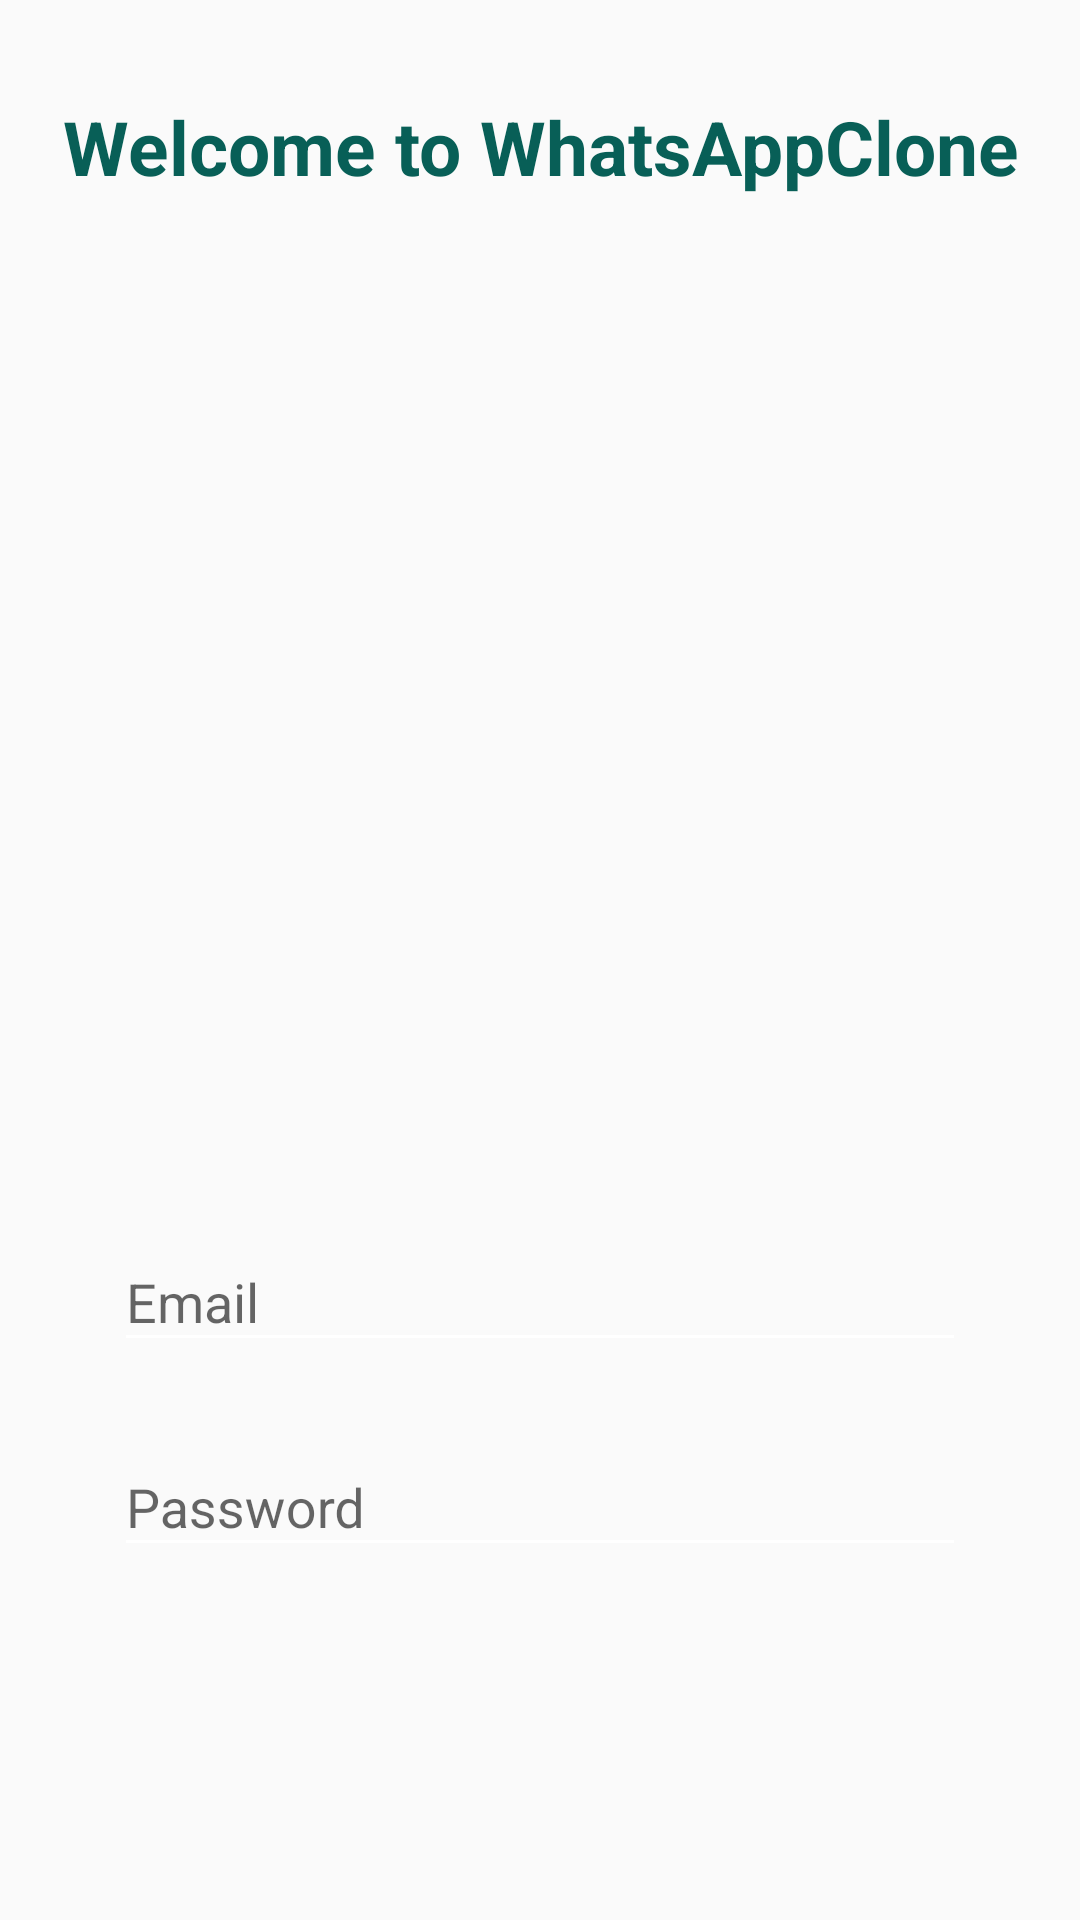

Layout XML and referenced resources for this Android screen:
<!-- AndroidManifest.xml: activity theme AppTheme.NoActionBar -->
<!-- res/layout/activity_login.xml -->
<?xml version="1.0" encoding="utf-8"?>
<androidx.constraintlayout.widget.ConstraintLayout xmlns:android="http://schemas.android.com/apk/res/android"
    xmlns:tools="http://schemas.android.com/tools"
    android:layout_width="match_parent"
    android:layout_height="match_parent"
    xmlns:app="http://schemas.android.com/apk/res-auto"
    tools:context=".activity.LoginActivity">

    <androidx.core.widget.NestedScrollView
        android:layout_width="match_parent"
        android:layout_height="match_parent"
        android:fillViewport="true">

        <RelativeLayout
            android:layout_width="match_parent"
            android:layout_height="match_parent"> 

            <TextView
                android:id="@+id/txt_welcome"
                android:layout_width="match_parent"
                android:layout_height="wrap_content"
                android:layout_centerHorizontal="true"
                android:layout_marginTop="@dimen/dp32"
                android:layout_marginBottom="@dimen/dp16"
                android:text="@string/txt_welcome"
                android:textAlignment="center"
                android:textColor="@color/colorPrimary"
                android:textSize="25sp"
                android:textStyle="bold" />

            <ImageView
                android:id="@+id/img_view"
                android:layout_width="384dp"
                android:layout_height="273dp"
                android:layout_below="@+id/txt_welcome"
                android:layout_centerHorizontal="true"
                android:layout_marginStart="@dimen/dp16"
                android:layout_marginTop="@dimen/dp16"
                android:layout_marginEnd="@dimen/dp16"
                android:layout_marginBottom="@dimen/dp16"
                android:src="@drawable/ic_welcome" />

            <com.google.android.material.textfield.TextInputLayout
                android:id="@+id/til_email"
                style="@style/StandardTextInput"
                android:layout_marginTop="15dp"
                android:layout_below="@id/img_view"
                android:layout_centerHorizontal="true">

                <com.google.android.material.textfield.TextInputEditText
                    android:id="@+id/edt_email"
                    android:layout_width="match_parent"
                    android:layout_height="wrap_content"
                    android:hint="@string/hint_email"
                    android:inputType="textEmailAddress" />
            </com.google.android.material.textfield.TextInputLayout>

            <com.google.android.material.textfield.TextInputLayout
                android:id="@+id/til_password"
                style="@style/StandardTextInput"
                android:layout_below="@id/til_email"
                android:layout_centerHorizontal="true">

                <com.google.android.material.textfield.TextInputEditText
                    android:id="@+id/edt_password"
                    android:layout_width="match_parent"
                    android:layout_height="wrap_content"
                    android:hint="@string/hint_password"
                    android:inputType="textPassword" />
            </com.google.android.material.textfield.TextInputLayout>

            <Button
                android:id="@+id/btn_login"
                style="@style/StandardButton"
                android:layout_below="@id/til_password"
                android:layout_centerHorizontal="true"
                android:layout_marginTop="173dp"
                android:text="@string/btn_login" />

            <TextView
                android:id="@+id/txt_signup"
                style="@style/LinkText"
                android:layout_width="wrap_content"
                android:layout_height="wrap_content"
                android:paddingTop="10dp"
                android:layout_below="@id/btn_login"
                android:layout_centerHorizontal="true"
                android:layout_marginTop="@dimen/dp8"
                android:clickable="true"
                android:focusable="true"
                android:text="@string/txt_signup" />
            
        </RelativeLayout>
    </androidx.core.widget.NestedScrollView>

    <androidx.appcompat.widget.LinearLayoutCompat
        android:id="@+id/progress_layout"
        style="@style/ProgressLayout"
        app:layout_constraintBottom_toBottomOf="parent"
        app:layout_constraintEnd_toEndOf="parent"
        app:layout_constraintStart_toStartOf="parent"
        app:layout_constraintTop_toTopOf="parent">

        <ProgressBar
            android:layout_width="wrap_content"
            android:layout_height="wrap_content" />

    </androidx.appcompat.widget.LinearLayoutCompat>
</androidx.constraintlayout.widget.ConstraintLayout>
<!-- resources referenced by this layout -->
<resources>
  <color name="colorPrimary">#085f57</color>
  <dimen name="dp16">16dp</dimen>
  <dimen name="dp32">32dp</dimen>
  <dimen name="dp8">8dp</dimen>
  <string name="btn_login">Login</string>
  <string name="hint_email">Email</string>
  <string name="hint_password">Password</string>
  <string name="txt_signup"><u>No Account? Go To SignUp</u></string>
  <string name="txt_welcome">Welcome to WhatsAppClone</string>
  <style name="LinkText" parent="Text">
          <item name="android:textColor">@color/blue</item>
      </style>
  <style name="ProgressLayout">
          <item name="android:layout_width">match_parent</item>
          <item name="android:layout_height">match_parent</item>
          <item name="android:background">@color/shadow_color</item>
          <item name="android:gravity">center</item>
          <item name="android:orientation">vertical</item>
          <item name="android:visibility">gone</item>
      </style>
  <style name="StandardButton">
          <item name="android:layout_width">@dimen/dp300</item>
          <item name="android:layout_height">@dimen/dp50</item>
          <item name="android:background">@drawable/btn_standard</item>
          <item name="android:textColor">@android:color/white</item>
          <item name="android:textSize">@dimen/sp20</item>
          <item name="android:layout_marginTop">@dimen/dp8</item>
          <item name="android:layout_marginBottom">@dimen/dp8</item>
          <item name="android:foreground">?attr/selectableItemBackground</item>
      </style>
  <style name="StandardTextInput">
  
          <item name="android:layout_width">@dimen/dp300</item>
          <item name="android:layout_height">wrap_content</item>
          <item name="android:paddingStart">@dimen/dp8</item>
          <item name="android:paddingEnd">@dimen/dp8</item>
          <item name="android:layout_marginTop">@dimen/dp8</item>
          <item name="android:layout_marginBottom">@dimen/dp8</item>
      </style>
  <style name="AppTheme.NoActionBar">
          <item name="windowActionBar">false</item>
          <item name="windowNoTitle">true</item>
          <item name="colorControlNormal">@color/white</item>
      </style>
  <style name="Text">
      <item name="android:textSize">@dimen/sp14</item>
  </style>
  <color name="blue">#0000ff</color>
  <color name="shadow_color">#cadddddd</color>
  <dimen name="dp300">300dp</dimen>
  <dimen name="dp50">50dp</dimen>
  <!-- drawable btn_standard (drawable) -->
  <?xml version="1.0" encoding="utf-8"?>
  <shape xmlns:android="http://schemas.android.com/apk/res/android"
      android:shape="rectangle">
      <solid android:color="@color/colorAccent" />
      <corners android:radius="@dimen/dp5" />
  </shape>
  <dimen name="sp20">20sp</dimen>
  <color name="white">#ffffff</color>
  <dimen name="sp14">14sp</dimen>
  <color name="colorAccent">#22c55c</color>
  <dimen name="dp5">5dp</dimen>
</resources>
